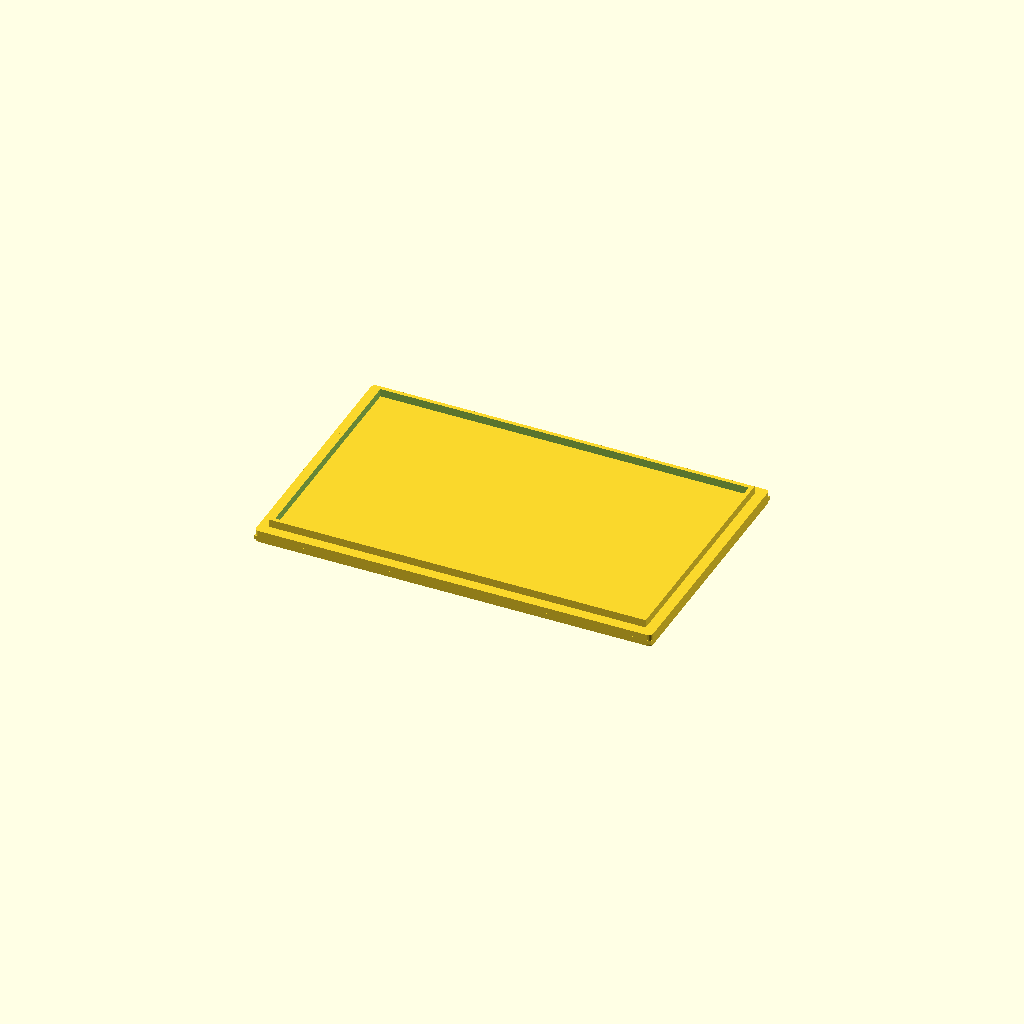
Cell 1: rendered with the file's own defaults.
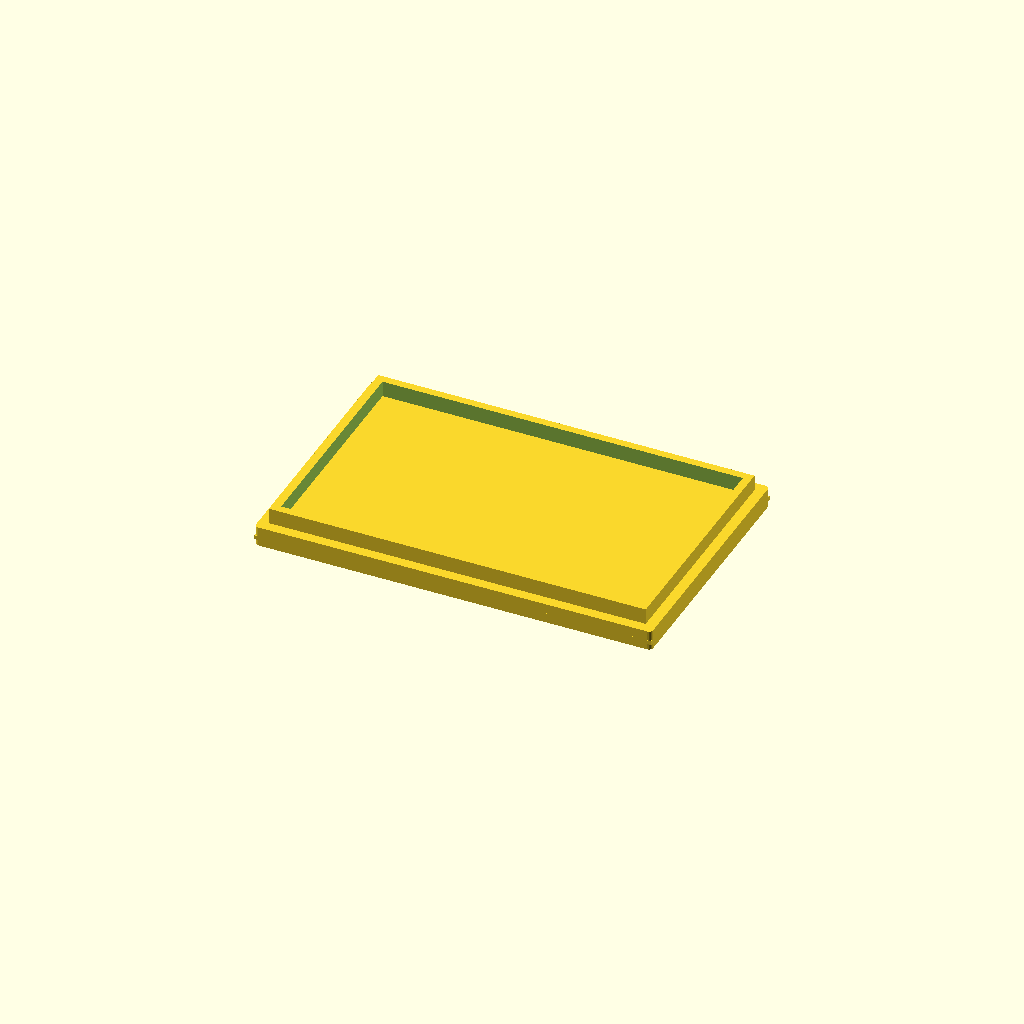
Cell 2: the same model with lid_layer_thickness = 4.
One fixed orthographic camera (rotation 55°, 0°, 25°; colour scheme Cornfield) for every cell.
Source of the model, case/CYD_lid.scad:
// Lid for the box
$fn=20;

include <constants.scad>
lid_layer_thickness = 2;
lid_inset = 0.2;

// top part full width
minkowski() {
    cube([8+board_x_length+(wall_thickness*2), 8+board_y_width+(wall_thickness*2), lid_layer_thickness], center = true);
    cylinder(r=1,h=1);
    }
translate([0, 0, lid_layer_thickness])
difference() {
// bit that fits into the hole in the box
    cube([8+board_x_length - lid_inset, 8+board_y_width - lid_inset, lid_layer_thickness+2], center = true);
    translate([0, 0, 0.1])
    cube([8+board_x_length - lid_inset - lid_layer_thickness, 8+board_y_width - lid_inset - lid_layer_thickness, lid_layer_thickness+2], center = true);

}

cube([100,64,1],center=true);
Parameter table extracted from the source (name, type, default, range or options):
lid_layer_thickness: number, default 2
lid_inset: number, default 0.2
